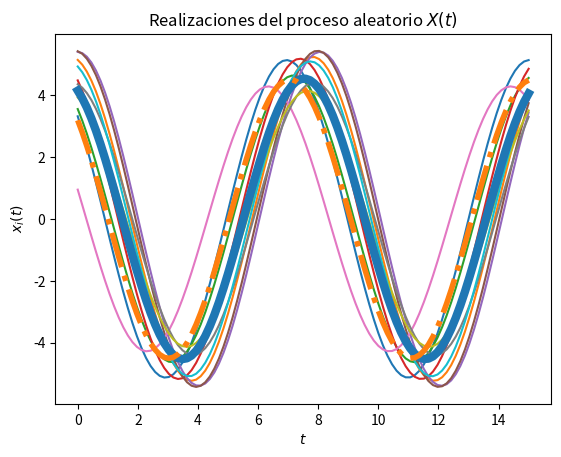
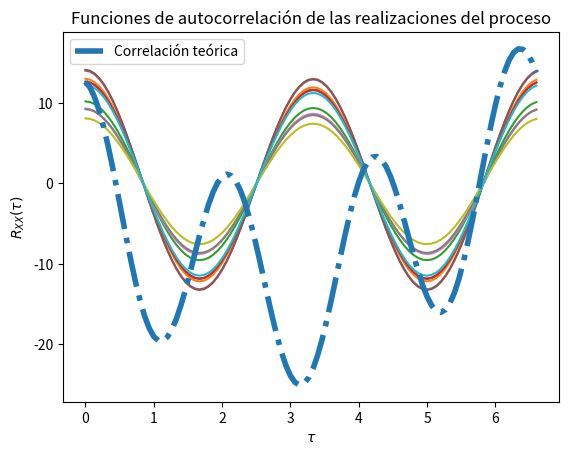

Python code for these plots, in order:
#!/usr/bin/env python
# coding: utf-8

# In[9]:


# Laboratorio 4
# [redacted]
# [redacted]

# Se modifica el código base, basado en el problema 2, para resolver lo 
# solicitado en el problema 4.

# Los parámetros T, t_final y N son elegidos arbitrariamente

import numpy as np
from scipy import stats
import matplotlib.pyplot as plt

# Variables aleatorias C, Om y Z, añadiendo el valor de Omega, con sus
# respectivos límites
vaC = stats.norm(5, np.sqrt(0.2))
#vaOm = stats.uniform(2*np.pi*59.1, 2*np.pi*60.1)
vaZ = stats.uniform(0, np.pi/2)

# Se define un valor constante para Omega, sabiendo que se encuentra entre
# 371.336 y 377.619
valorOm = 374

# Se define un valor para Theta, sabiendo que se encuentra entre 0 y pi/2
valorTheta = np.pi/4

# Creación del vector de tiempo
T = 100			# número de elementos
# el tiempo se sube para apreciar mejor la grafica
t_final = 15	# tiempo en segundos
t = np.linspace(0, t_final, T)

# Inicialización del proceso aleatorio X(t) con N realizaciones
N = 10
X_t = np.empty((N, len(t)))	# N funciones del tiempo x(t) con T puntos

# Creación de las muestras del proceso x(t) (C y Z independientes)
# se usa el valor constante en Omega
for i in range(N):
	C = vaC.rvs()
    #Om= vaOm.rvs()
	Z = vaZ.rvs()
	x_t = C * np.cos(valorOm*t + Z)
	X_t[i,:] = x_t
	plt.plot(t, x_t)

# Promedio de las N realizaciones en cada instante (cada punto en t)
P = [np.mean(X_t[:,i]) for i in range(len(t))]
plt.plot(t, P, lw=6)

# Averiguamos el valor teorico de la media
print('Valor teórico de la media: ',np.mean(P))

# Graficar el resultado teórico del valor esperado
# cambiando los valores de E[X(t)]
E = 10/np.pi * (np.cos(valorOm*t)-np.sin(valorOm*t))
plt.plot(t, E, '-.', lw=4)

# Mostrar las realizaciones, y su promedio calculado y teórico
plt.title('Realizaciones del proceso aleatorio $X(t)$')
plt.xlabel('$t$')
plt.ylabel('$x_i(t)$')
plt.show()

# T valores de desplazamiento tau
desplazamiento = np.arange(T)
taus = desplazamiento/t_final

# Inicialización de matriz de valores de correlación para las N funciones
corr = np.empty((N, len(desplazamiento)))

# Nueva figura para la autocorrelación
plt.figure()

# Cálculo de correlación para cada valor de tau
for n in range(N):
	for i, tau in enumerate(desplazamiento):
		corr[n, i] = np.correlate(X_t[n,:], np.roll(X_t[n,:], tau))/T
	plt.plot(taus, corr[n,:])

# Valor teórico de correlación, corrigiendo la ecuación y agregando
# los valores constantes de Omega y Theta
Rxx = 25.2 * np.cos(valorOm*t+valorTheta)*np.cos(valorOm*(t+taus)+valorTheta)

# Gráficas de correlación para cada realización y la
plt.plot(taus, Rxx, '-.', lw=4, label='Correlación teórica')
plt.title('Funciones de autocorrelación de las realizaciones del proceso')
plt.xlabel(r'$\tau$')
plt.ylabel(r'$R_{XX}(\tau)$')
plt.legend()
plt.show()

